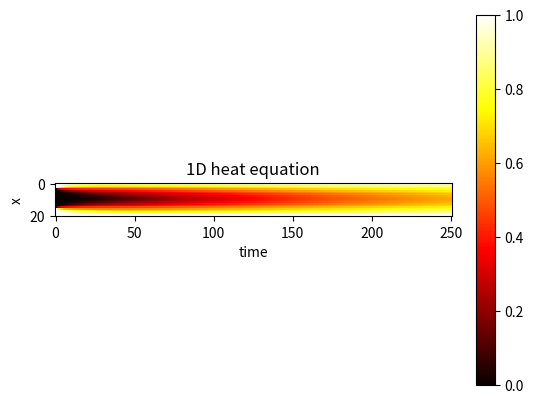

Here is the Python script that generated this plot:
#!/usr/bin/python3
#
# 1D heat/diffusion equation

import math
import numpy as np
import matplotlib.pyplot as plt

#D, Nx, Nt, L, T = 1.0, 14, 100, 1.0, 0.1
D, Nx, Nt, L, T = 1.0, 20, 250, 1.0, 0.1
#D, Nx, Nt, L, T = 1.0, 40, 500, 1.0, 0.1
t = np.linspace(0, T, num=Nt+1, dtype=float)
x = np.linspace(0, L, num=Nx+1, dtype=float)
dx = x[1] - x[0]
dt = t[1] - t[0]
r = D*dt / (dx*dx)
print ( "r = {}".format(r) )
assert r < 0.5

#u = np.zeros( (Nx+1,Nt+1), dtype=float )  # macierz na wszystkie wyniki
u = np.empty( (Nx+1,Nt+1), dtype=float )  # macierz na wszystkie wyniki

# initial condition, t=0
#u[:,0] = 4.0 * x * (1-x)   # arc
#u[:,0] = 0.5*(np.sign(x-0.4) + np.sign(0.6 - x)) # step
#u[:,0] = np.where(x < 0.5, 2*x, 2*(1-x))
u[:,0] = np.where( x < 0.8, 0, 1) + np.where( x < 0.2, 1, 0)
#u[:,0] = 0.0   # cold rod

# boundary condition, x=0 and x=L=1
u[0,:] = 1.0   # both hot ends (cold middle)
#u[Nx,:] = 0.0   # cold end
u[Nx,:] = 1.0   # hot end

# iteration/solution the linear algebraic equations
for j in range(Nt):
    #for i in range(1,Nx):
    #    u[i,j+1] = r*u[i-1,j] + (1-2*r)*u[i,j] + r*u[i+1,j]
    # vectorization
    u[1:-1,j+1] = r*u[:-2,j] + (1-2*r)*u[1:-1,j] + r*u[2:,j]

# visualization
print ( u )
plt.title("1D heat equation")
plt.xlabel("time") # odwrotnie!
plt.ylabel("x")

plt.imshow(u, cmap='hot', interpolation='nearest')
#plt.imshow(u[:,::3], cmap='hot', interpolation='nearest')
#plt.imshow(u[:,::3], cmap='hot', interpolation='bilinear')
#plt.imshow(u[:,::3], cmap='hot', interpolation='hamming')
#plt.imshow(u[:,::5], cmap='hot', interpolation='nearest')

plt.colorbar()
plt.savefig("heat1e.pdf")
plt.show()


# EOF
